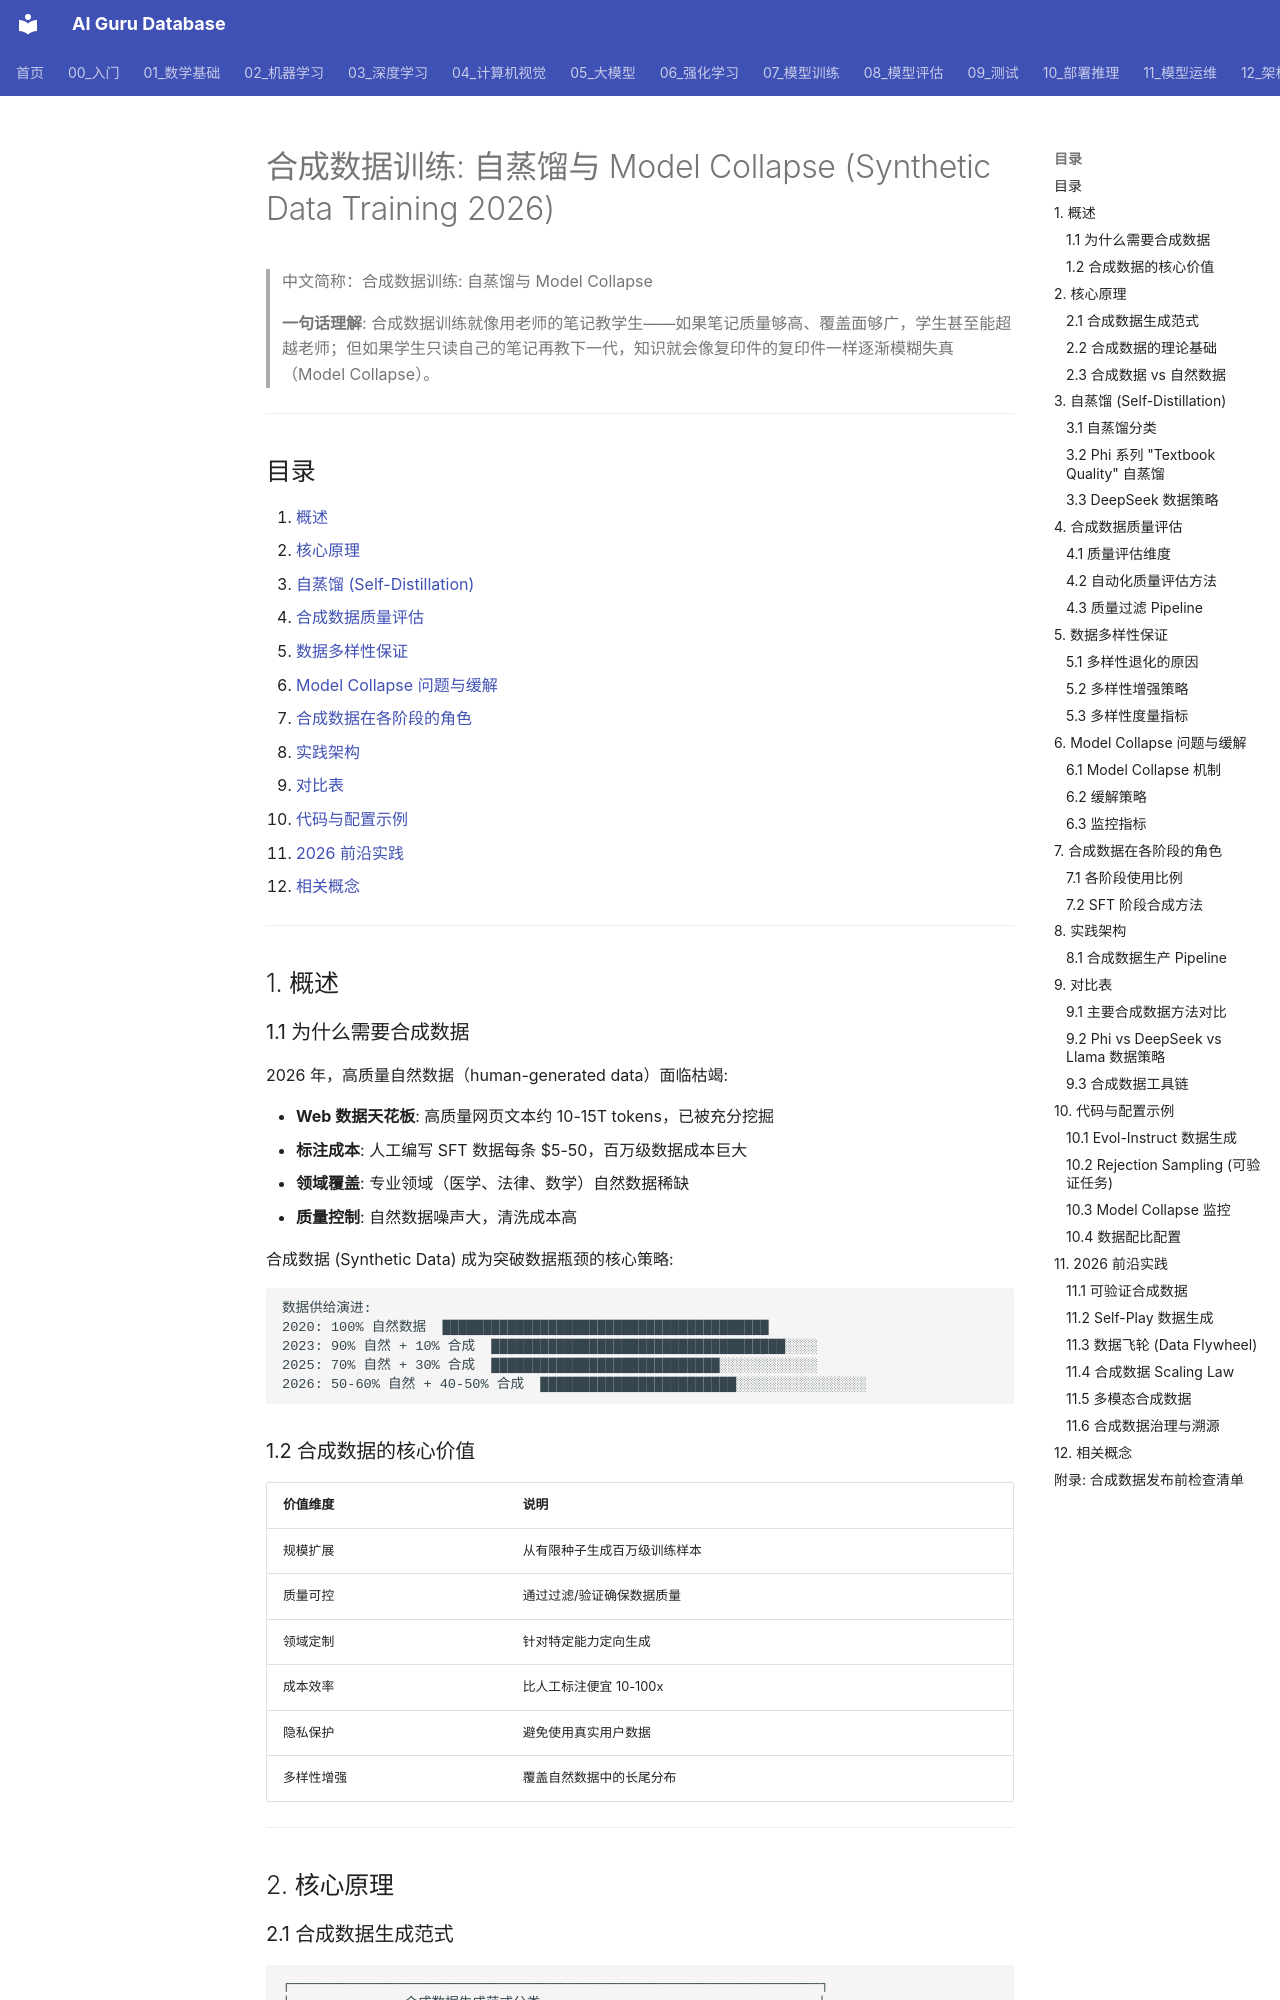

repository: ai-guru-global/ai-guru-database · page: 07_模型训练/02_数据工程/08_Synthetic_数据_训练_2026/index.html · generator: mkdocs

---
title: "合成数据训练: 自蒸馏与 Model Collapse (Synthetic Data Training 2026)"
category: "07-model-training"
tags: ["synthetic-data", "self-distillation", "model-collapse", "data-quality", "phi", "deepseek", "pretraining", "sft", "rlhf"]
summary: "> **一句话理解**: 合成数据训练就像用老师的笔记教学生——如果笔记质量够高、覆盖面够广，学生甚至能超越老师；但如果学生只读自己的笔记再教下一代，知识就会像复印件的复印件一样逐渐模糊失真（Model Collapse）。"
created: 2026-07-19
updated: 2026-07-19
tier: supporting
aliases:
  - "Synthetic Data Training 2026"
  - "合成数据训练"
  - Synthetic_Data_Training_2026
sources: []

name_zh: "合成数据训练: 自蒸馏与 Model Collapse"
---
# 合成数据训练: 自蒸馏与 Model Collapse (Synthetic Data Training 2026)

> 中文简称：合成数据训练: 自蒸馏与 Model Collapse

> **一句话理解**: 合成数据训练就像用老师的笔记教学生——如果笔记质量够高、覆盖面够广，学生甚至能超越老师；但如果学生只读自己的笔记再教下一代，知识就会像复印件的复印件一样逐渐模糊失真（Model Collapse）。

---

## 目录

1. [概述](#1-概述)
2. [核心原理](#2-核心原理)
3. [自蒸馏 (Self-Distillation)](#3-自蒸馏-self-distillation)
4. [合成数据质量评估](#4-合成数据质量评估)
5. [数据多样性保证](#5-数据多样性保证)
6. [Model Collapse 问题与缓解](#6-model-collapse-问题与缓解)
7. [合成数据在各阶段的角色](#7-合成数据在各阶段的角色)
8. [实践架构](#8-实践架构)
9. [对比表](#9-对比表)
10. [代码与配置示例](#10-代码与配置示例)
11. [2026 前沿实践](#11-2026-前沿实践)
12. [相关概念](#12-相关概念)

---

## 1. 概述

### 1.1 为什么需要合成数据

2026 年，高质量自然数据（human-generated data）面临枯竭:

- **Web 数据天花板**: 高质量网页文本约 10-15T tokens，已被充分挖掘
- **标注成本**: 人工编写 SFT 数据每条 $5-50，百万级数据成本巨大
- **领域覆盖**: 专业领域（医学、法律、数学）自然数据稀缺
- **质量控制**: 自然数据噪声大，清洗成本高

合成数据 (Synthetic Data) 成为突破数据瓶颈的核心策略:

```
数据供给演进:
2020: 100% 自然数据  ████████████████████████████████████████
2023: 90% 自然 + 10% 合成  ████████████████████████████████████░░░░
2025: 70% 自然 + 30% 合成  ████████████████████████████░░░░░░░░░░░░
2026: 50-60% 自然 + 40-50% 合成  ████████████████████████░░░░░░░░░░░░░░░░
```

### 1.2 合成数据的核心价值

| 价值维度 | 说明 |
|---------|------|
| 规模扩展 | 从有限种子生成百万级训练样本 |
| 质量可控 | 通过过滤/验证确保数据质量 |
| 领域定制 | 针对特定能力定向生成 |
| 成本效率 | 比人工标注便宜 10-100x |
| 隐私保护 | 避免使用真实用户数据 |
| 多样性增强 | 覆盖自然数据中的长尾分布 |

---

## 2. 核心原理
